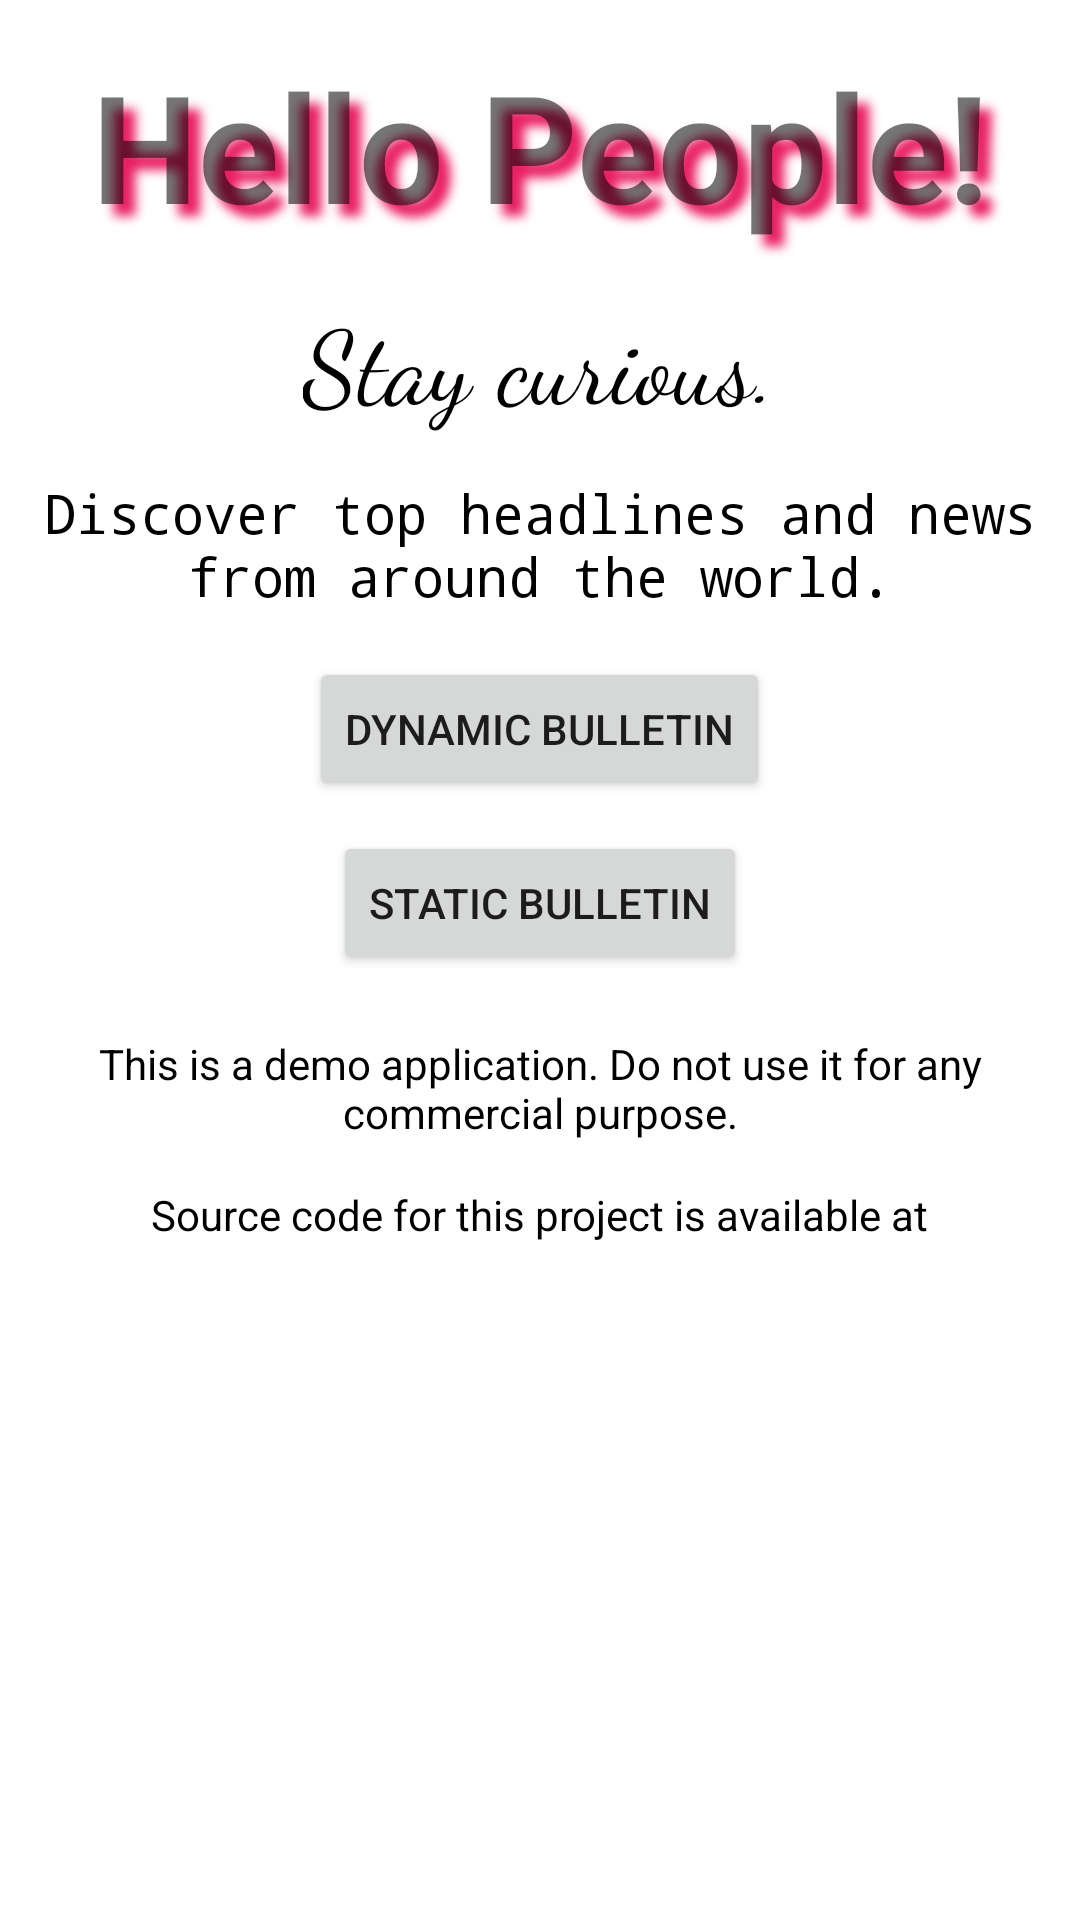

Produce the Android XML layout that renders to this screen, including the resource entries it uses.
<!-- AndroidManifest.xml: application theme Theme.Bulletin -->
<!-- res/layout/fragment_landing.xml -->
<?xml version="1.0" encoding="utf-8"?>
<FrameLayout xmlns:android="http://schemas.android.com/apk/res/android"
    xmlns:tools="http://schemas.android.com/tools"
    android:layout_width="match_parent"
    android:layout_height="match_parent"
    android:background="?attr/fullscreenBackgroundColor"
    android:theme="@style/ThemeOverlay.Bulletin.FullscreenContainer"
    tools:context=".landing.LandingFragment"
    xmlns:app="http://schemas.android.com/apk/res-auto">

    <FrameLayout
        android:layout_width="match_parent"
        android:layout_height="match_parent"
        android:fitsSystemWindows="true"
        >







































        <LinearLayout
            android:layout_width="wrap_content"
            android:layout_height="wrap_content"
            android:gravity="center"
            android:orientation="vertical" >

            <TextView
                android:layout_width="wrap_content"
                android:layout_height="wrap_content"
                android:layout_gravity="center"
                android:text="Hello People!"
                android:textSize="50sp"
                android:padding="15dp"
                android:shadowColor="@color/pink_200"
                android:shadowDx="12"
                android:shadowDy="12"
                android:shadowRadius="8"
                android:textStyle="bold"
                android:gravity="center_horizontal"/>

            <TextView
                android:layout_width="wrap_content"
                android:layout_height="wrap_content"
                android:text="Stay curious."
                android:textSize="34sp"
                android:fontFamily="cursive"
                android:textColor="@color/black"
                app:layout_constraintLeft_toLeftOf="parent"
                app:layout_constraintRight_toRightOf="parent"
                app:layout_constraintTop_toTopOf="parent"
                android:layout_marginBottom="5dp"
                android:gravity="center_horizontal"/>

            <TextView
                android:layout_width="wrap_content"
                android:layout_height="wrap_content"
                android:text="Discover top headlines and news from around the world."
                android:textSize="18sp"
                android:fontFamily="monospace"
                android:textColor="@color/black"
                app:layout_constraintLeft_toLeftOf="parent"
                app:layout_constraintRight_toRightOf="parent"
                app:layout_constraintTop_toTopOf="parent"
                android:padding="10dp"
                android:gravity="center_horizontal"/>

            <Button
                android:layout_width="wrap_content"
                android:layout_height="wrap_content"
                android:layout_margin="5dp"
                android:text="@string/dynamic_btn"
                android:id="@+id/dynamicBtn"
                android:gravity="center_vertical" />

            <Button
                android:layout_width="wrap_content"
                android:layout_height="wrap_content"
                android:layout_margin="5dp"
                android:text="@string/static_btn"
                android:id="@+id/staticBtn"
                android:gravity="center_vertical" />

            <TextView
                android:layout_width="wrap_content"
                android:layout_height="wrap_content"
                android:text="This is a demo application. Do not use it for any commercial purpose."
                android:textSize="14sp"
                android:fontFamily="sans-serif"
                android:textColor="@color/black"
                app:layout_constraintLeft_toLeftOf="parent"
                app:layout_constraintRight_toRightOf="parent"
                app:layout_constraintTop_toTopOf="parent"
                android:gravity="center_horizontal"
                android:padding="15dp"/>

            <TextView
                android:layout_width="wrap_content"
                android:layout_height="wrap_content"
                android:text="Source code for this project is available at"
                android:textSize="14sp"
                android:fontFamily="sans-serif"
                android:textColor="@color/black"
                app:layout_constraintLeft_toLeftOf="parent"
                app:layout_constraintRight_toRightOf="parent"
                app:layout_constraintTop_toTopOf="parent"
                android:gravity="center_horizontal"/>

            <TextView
                android:id="@+id/source_code_link"
                android:layout_width="wrap_content"
                android:layout_height="wrap_content"
                android:textSize="14sp"
                android:text="@string/sourceCodeLink"
                android:fontFamily="sans-serif"
                android:textColor="@color/black"
                app:layout_constraintLeft_toLeftOf="parent"
                app:layout_constraintRight_toRightOf="parent"
                app:layout_constraintTop_toTopOf="parent"
                android:autoLink="web"
                android:linksClickable="true"
                android:gravity="center_horizontal"/>

        </LinearLayout>
    </FrameLayout>

</FrameLayout>
<!-- resources referenced by this layout -->
<resources>
  <color name="black">#FF000000</color>
  <color name="pink_200">#e91e63</color>
  <string name="dynamic_btn">Dynamic Bulletin</string>
  <string name="home_title">Welcome to Bulletin</string>
  <string name="sourceCodeLink">https://github.com/amahesh4-bechtel/android-training</string>
  <string name="static_btn">Static Bulletin</string>
  <style name="GoButton" parent="Widget.AppCompat.Button.Colored">
          <item name="colorButtonNormal">@color/ok_green_color</item>
          <item name="colorControlHighlight">@color/selected_green_color</item>
          <item name="android:textColor">@color/white_text_color</item>
          <item name="colorAccent">@color/selected_green_color</item>
      </style>
  <style name="ThemeOverlay.Bulletin.FullscreenContainer" parent="">
          <item name="fullscreenBackgroundColor">@color/white</item>
          <item name="fullscreenTextColor">@color/light_blue_A200</item>
      </style>
  <style name="Theme.Bulletin" parent="Theme.MaterialComponents.DayNight.DarkActionBar">
          
          <item name="colorPrimary">@color/pink_200</item>
          <item name="colorPrimaryVariant">@color/black</item>
          <item name="colorOnPrimary">@color/white</item>
          
          <item name="colorSecondary">@color/white</item>
          <item name="colorSecondaryVariant">@color/white</item>
          <item name="colorOnSecondary">@color/black</item>
          
          <item name="android:statusBarColor" tools:targetApi="l">?attr/colorPrimaryVariant</item>
          
      </style>
  <color name="ok_green_color">#6ab343</color>
  <color name="selected_green_color">#388310</color>
  <color name="white_text_color">#ffffff</color>
  <color name="white">#FFFFFFFF</color>
  <color name="light_blue_A200">#FF40C4FF</color>
</resources>
